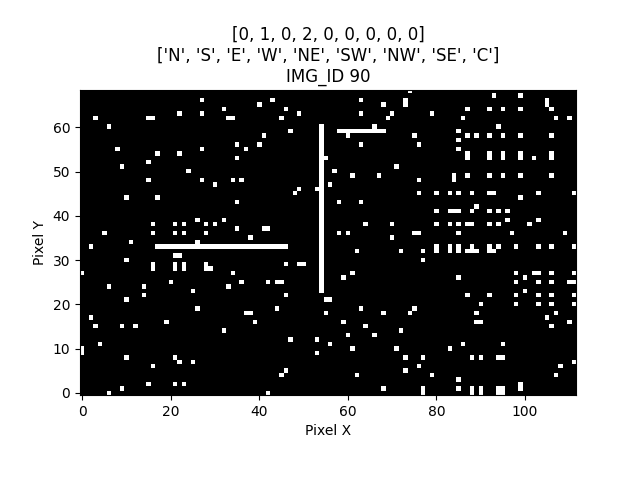

The file beside this chart, header and first rows:
IMG_ID, PIXEL_X, PIXEL_Y, PIXEL_COLOR
90, 0, 0, 0
90, 1, 0, 0
90, 2, 0, 0
90, 3, 0, 0
90, 4, 0, 0
90, 5, 0, 0
90, 6, 0, 1
90, 7, 0, 0
90, 8, 0, 0
90, 9, 0, 0
90, 10, 0, 0
90, 11, 0, 0
90, 12, 0, 0
90, 13, 0, 0
90, 14, 0, 0
90, 15, 0, 0
90, 16, 0, 0
90, 17, 0, 0
90, 18, 0, 0
90, 19, 0, 0
90, 20, 0, 0
90, 21, 0, 0
90, 22, 0, 0
90, 23, 0, 0
90, 24, 0, 0
90, 25, 0, 0
90, 26, 0, 0
90, 27, 0, 0
90, 28, 0, 0
90, 29, 0, 0
90, 30, 0, 0
90, 31, 0, 0
90, 32, 0, 0
90, 33, 0, 0
90, 34, 0, 0
90, 35, 0, 0
90, 36, 0, 0
90, 37, 0, 0
90, 38, 0, 0
90, 39, 0, 0
90, 40, 0, 0
90, 41, 0, 0
90, 42, 0, 1
90, 43, 0, 0
90, 44, 0, 0
90, 45, 0, 0
90, 46, 0, 0
90, 47, 0, 0
90, 48, 0, 0
90, 49, 0, 0
90, 50, 0, 0
90, 51, 0, 0
90, 52, 0, 0
90, 53, 0, 0
90, 54, 0, 0
90, 55, 0, 0
90, 56, 0, 0
90, 57, 0, 0
90, 58, 0, 0
90, 59, 0, 0
... 7,668 more rows
